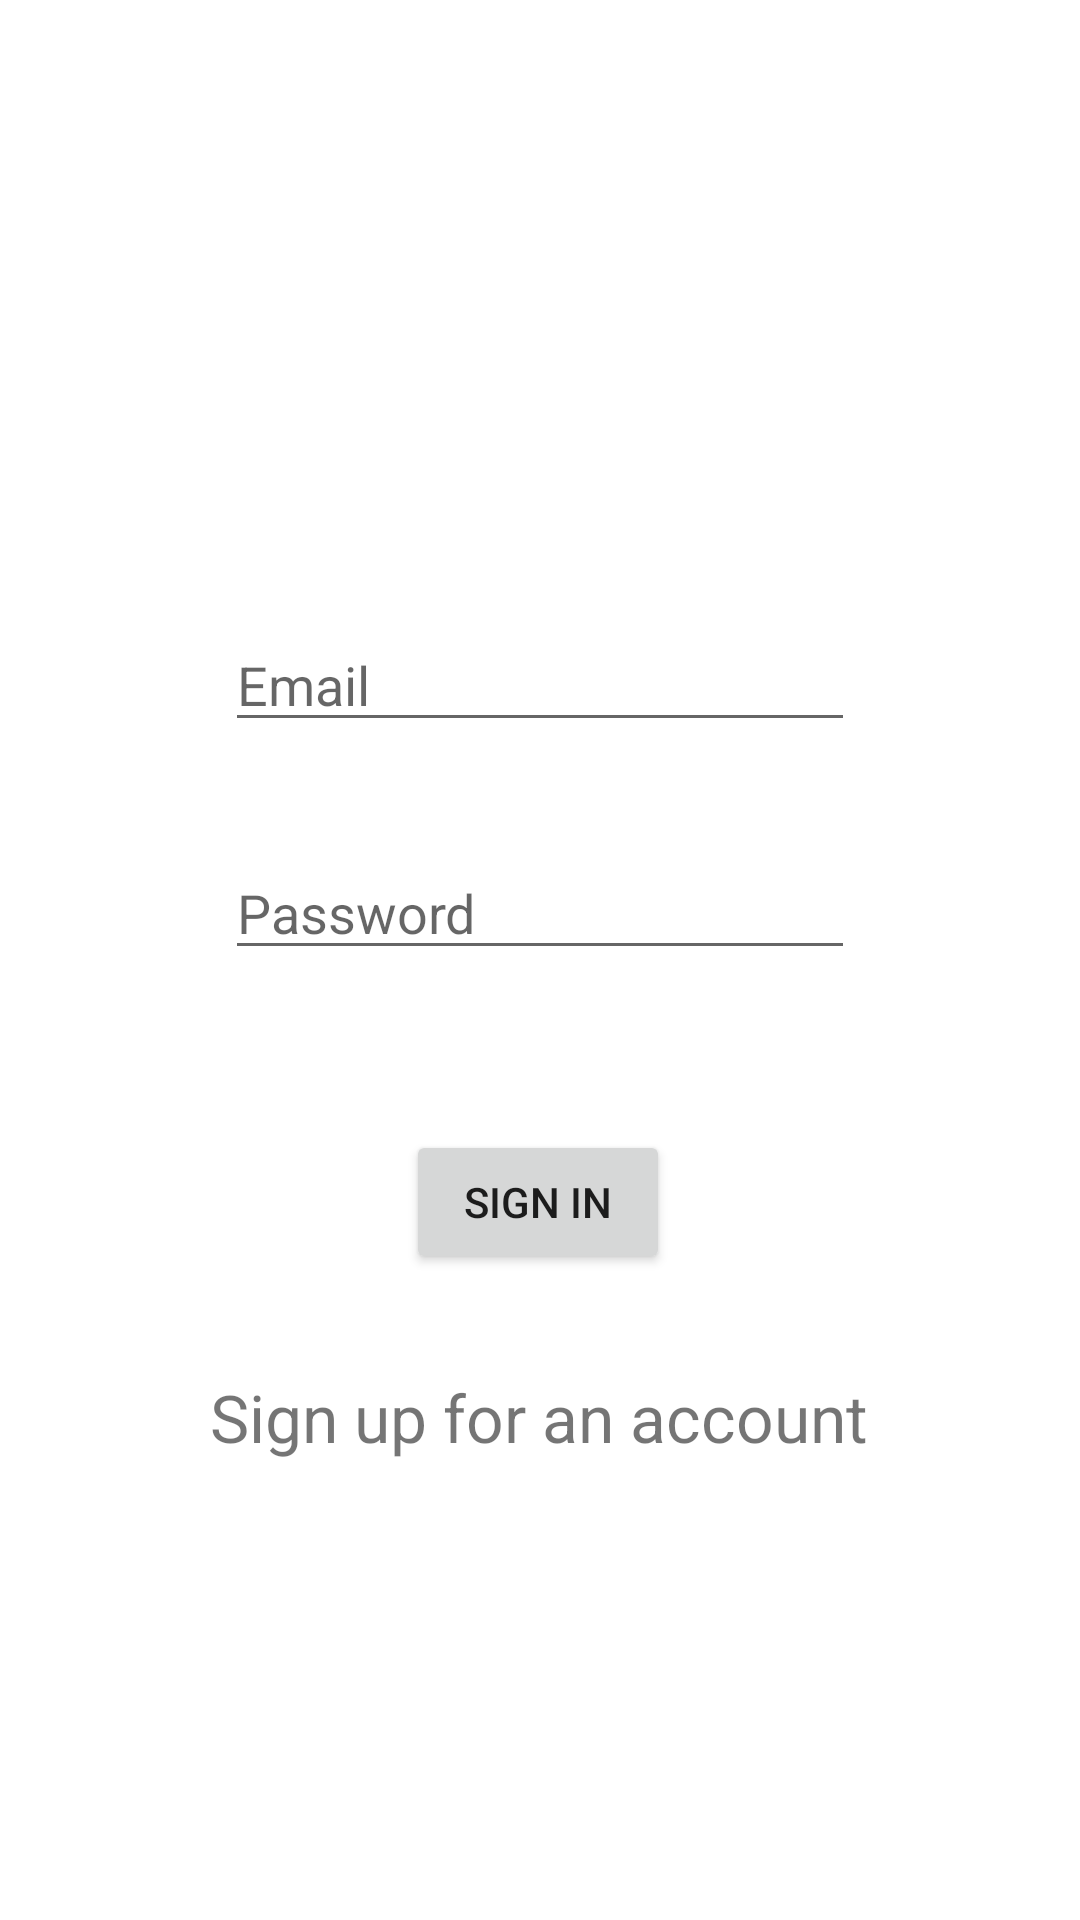

Here is an Android app screen rendered from its layout file. Give the layout XML and the strings, colors and styles it references.
<!-- AndroidManifest.xml: application theme Theme.Test_mma -->
<!-- res/layout/activity_login.xml -->
<?xml version="1.0" encoding="utf-8"?>
<androidx.constraintlayout.widget.ConstraintLayout xmlns:android="http://schemas.android.com/apk/res/android"
    xmlns:app="http://schemas.android.com/apk/res-auto"
    xmlns:tools="http://schemas.android.com/tools"
    android:layout_width="match_parent"
    android:layout_height="match_parent"
    tools:context=".LoginActivity">

    <EditText
        android:id="@+id/regUname"
        android:layout_width="wrap_content"
        android:layout_height="wrap_content"
        android:ems="10"
        android:hint="Email"
        android:inputType="textEmailAddress"
        app:layout_constraintBottom_toBottomOf="parent"
        app:layout_constraintEnd_toEndOf="parent"
        app:layout_constraintStart_toStartOf="parent"
        app:layout_constraintTop_toTopOf="parent"
        app:layout_constraintVertical_bias="0.344" />

    <EditText
        android:id="@+id/regPassW"
        android:layout_width="wrap_content"
        android:layout_height="wrap_content"
        android:ems="10"
        android:hint="Password"
        android:inputType="textPassword"
        app:layout_constraintBottom_toBottomOf="parent"
        app:layout_constraintEnd_toEndOf="parent"
        app:layout_constraintStart_toStartOf="parent"
        app:layout_constraintTop_toBottomOf="@+id/regUname"
        app:layout_constraintVertical_bias="0.099" />

    <Button
        android:id="@+id/btnLogin"
        android:layout_width="wrap_content"
        android:layout_height="wrap_content"
        android:ellipsize="middle"
        android:text="Sign in"
        app:layout_constraintBottom_toBottomOf="parent"
        app:layout_constraintEnd_toEndOf="parent"
        app:layout_constraintHorizontal_bias="0.498"
        app:layout_constraintStart_toStartOf="parent"
        app:layout_constraintTop_toBottomOf="@+id/regPassW"
        app:layout_constraintVertical_bias="0.198" />

    <TextView
        android:id="@+id/signUp"
        android:layout_width="wrap_content"
        android:layout_height="wrap_content"
        android:text="Sign up for an account"
        android:textSize="22sp"
        app:layout_constraintBottom_toBottomOf="parent"
        app:layout_constraintEnd_toEndOf="parent"
        app:layout_constraintHorizontal_bias="0.498"
        app:layout_constraintStart_toStartOf="parent"
        app:layout_constraintTop_toBottomOf="@+id/btnLogin"
        app:layout_constraintVertical_bias="0.177" />
</androidx.constraintlayout.widget.ConstraintLayout>
<!-- resources referenced by this layout -->
<resources>
  <style name="Theme.Test_mma" parent="Theme.MaterialComponents.DayNight.DarkActionBar">
          
          <item name="colorPrimary">@color/purple_500</item>
          <item name="colorPrimaryVariant">@color/purple_700</item>
          <item name="colorOnPrimary">@color/white</item>
          
          <item name="colorSecondary">@color/teal_200</item>
          <item name="colorSecondaryVariant">@color/teal_700</item>
          <item name="colorOnSecondary">@color/black</item>
          
          <item name="android:statusBarColor" tools:targetApi="l">?attr/colorPrimaryVariant</item>
          
      </style>
  <!-- not gathered from this repository: default colours our renderer supplied (Android Studio template values) -->
  <color name="purple_500">#FF6200EE</color>
  <color name="purple_700">#FF3700B3</color>
  <color name="teal_200">#FF03DAC5</color>
  <color name="teal_700">#FF018786</color>
  <color name="black">#FF000000</color>
  <color name="white">#FFFFFFFF</color>
</resources>
